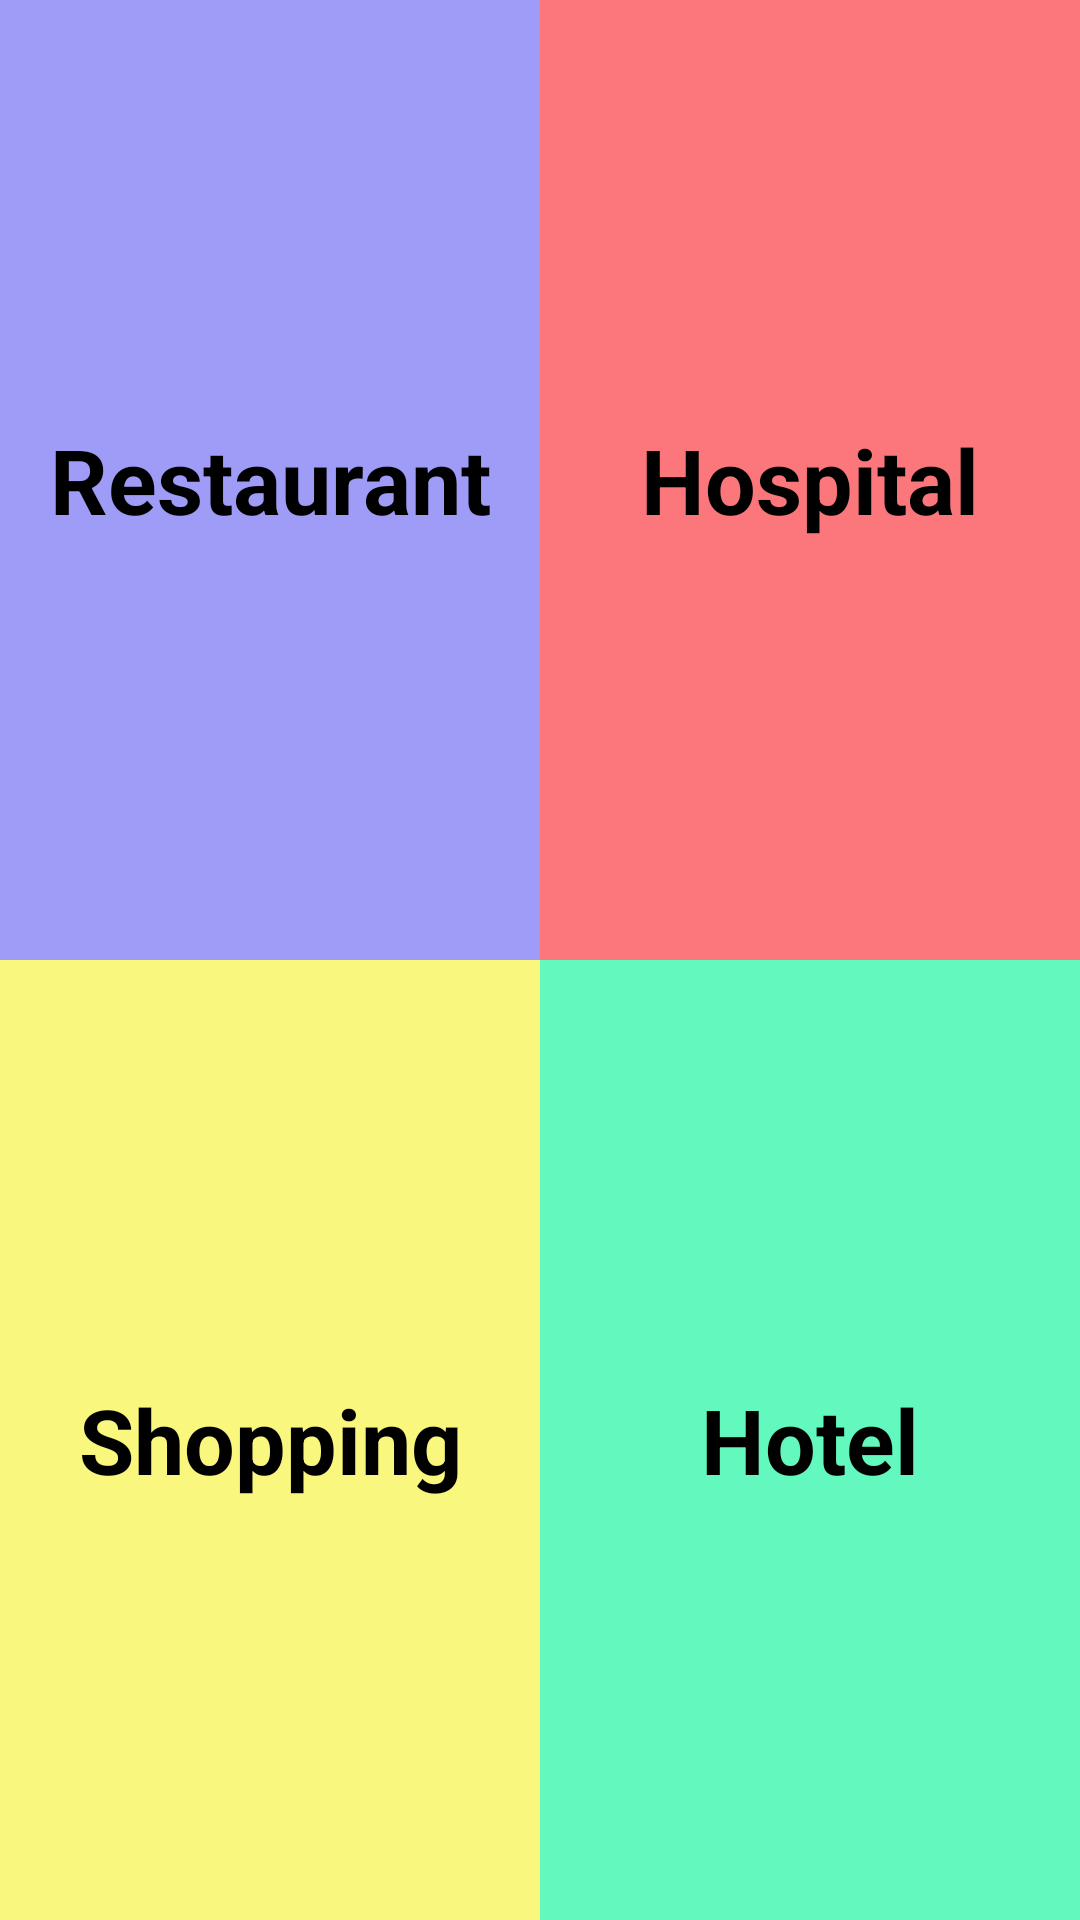

Write the Android layout XML for this screen, with the resource values it uses.
<!-- AndroidManifest.xml: application theme AppTheme -->
<!-- res/layout/activity_main.xml -->
<?xml version="1.0" encoding="utf-8"?>
<LinearLayout xmlns:android="http://schemas.android.com/apk/res/android"
    xmlns:tools="http://schemas.android.com/tools"
    android:id="@+id/activity_main"
    android:layout_width="match_parent"
    android:layout_height="match_parent"
    android:orientation="vertical"
    tools:context="app.qadheeb.fatimah.guidtour.MainActivity">
    <LinearLayout
        android:layout_width="match_parent"
        android:layout_height="0dp"
        android:layout_weight="1"
        android:orientation="horizontal">
        <TextView
            android:id="@+id/restaurant_btn"
            style="@style/mainButton"
            android:layout_width="0dp"
            android:layout_height="match_parent"
            android:layout_weight="1"
            android:background="#9e9cf7"
            android:text="Restaurant"
            />
        <TextView
            android:id="@+id/hospital_btn"
            style="@style/mainButton"
            android:layout_width="0dp"
            android:layout_height="match_parent"
            android:layout_weight="1"
            android:background="#fb777c"
            android:text="Hospital" />
    </LinearLayout>
    <LinearLayout
        android:layout_width="match_parent"
        android:layout_height="0dp"
        android:layout_weight="1"
        android:orientation="horizontal">
        <TextView
            android:id="@+id/shopping_btn"
            style="@style/mainButton"
            android:layout_width="0dp"
            android:layout_height="match_parent"
            android:layout_weight="1"
            android:background="#f9f77d"
            android:text="Shopping" />
        <TextView
            android:id="@+id/hotel_btn"
            style="@style/mainButton"
            android:layout_width="0dp"
            android:layout_height="match_parent"
            android:layout_centerHorizontal="true"
            android:layout_weight="1"
            android:background="#63f8be"
            android:text="Hotel" />
    </LinearLayout>
</LinearLayout>
<!-- resources referenced by this layout -->
<resources>
  <style name="mainButton">
          <item name="android:textSize">30sp</item>
          <item name="android:textColor">@color/textColor</item>
          <item name="android:textStyle">bold</item>
          <item name="android:gravity">center</item>
          <item name="android:onClick">onClick</item>
  
      </style>
  <style name="AppTheme" parent="Theme.AppCompat.Light.DarkActionBar">
          
          <item name="colorPrimary">@color/colorPrimary</item>
          <item name="colorPrimaryDark">@color/colorPrimaryDark</item>
          <item name="colorAccent">@color/colorAccent</item>
      </style>
  <color name="textColor">#000000</color>
  <color name="colorPrimary">#8ac496</color>
  <color name="colorPrimaryDark">#5b9368</color>
  <color name="colorAccent">#bbf7c7</color>
</resources>
